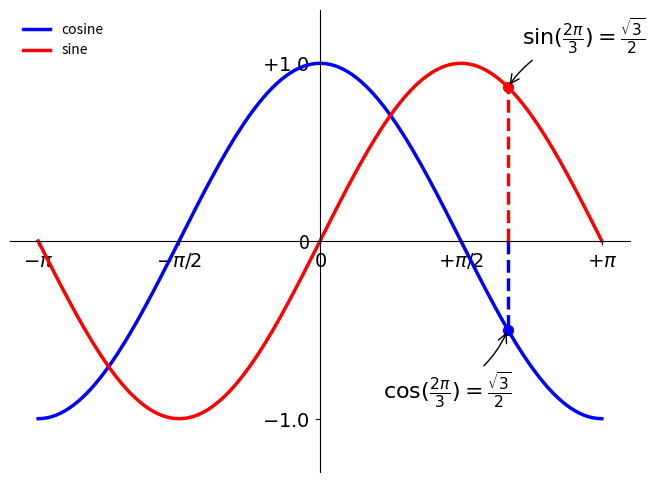

Write Python code to recreate this figure.
import matplotlib.pyplot as plt
import numpy as np

X = np.linspace(-np.pi, np.pi, 256)
C = np.cos(X)
S = np.sin(X)

plt.figure(figsize=(8, 6), dpi=80)
plt.plot(X, C, color='blue', linewidth=2.5, linestyle='-', label="cosine")
plt.plot(X, S, color='red', linewidth=2.5, linestyle='-', label="sine")
plt.legend(loc='upper left', frameon=False)
ax = plt.gca()
ax.spines['right'].set_color('none')
ax.spines['top'].set_color('none')
ax.xaxis.set_ticks_position('bottom')
ax.spines['bottom'].set_position(('data', 0))
ax.yaxis.set_ticks_position('left')
ax.spines['left'].set_position(('data', 0))
plt.xlim(X.min() * 1.1, X.max() * 1.1)
plt.xticks([-np.pi, -np.pi / 2, 0, np.pi / 2, np.pi],
           [r'$-\pi$', r'$-\pi/2$', r'$0$', r'$+\pi/2$', r'$+\pi$'])
plt.ylim(C.min() * 1.3, C.max() * 1.3)
plt.yticks([-1.0, 0, 1.0], ['$-1.0$', '0', '$+1.0$'])



# The tick labels are now hardly visible because of the blue and red lines.
# We can make them bigger and we can also adjust their properties such that
# they'll be rendered on a semi-transparent white background. This will allow
# us to see both the data and the labels.

for label in ax.get_xticklabels() + ax.get_yticklabels():
    label.set_fontsize(14)
    label.set_bbox(dict(facecolor='white', edgecolor='None', alpha=0.65))


t = 2 * np.pi / 3
plt.plot([t, t], [0, np.cos(t)], color='blue', linewidth=2.5, linestyle="--")
plt.scatter([t, ], [np.cos(t), ], 50, color='blue')
plt.annotate(r'$\sin(\frac{2\pi}{3})=\frac{\sqrt{3}}{2}$', xy=(t, np.sin(t)),
             xycoords='data', xytext=(+10, +30), textcoords='offset points',
             fontsize=16, arrowprops=dict(arrowstyle='->',
                                          connectionstyle="arc3,rad=.2"))
plt.plot([t, t], [0, np.sin(t)], color='red', linewidth=2.5, linestyle='--')
plt.scatter([t, ], [np.sin(t), ], 50, color='red')
plt.annotate(r'$\cos(\frac{2\pi}{3})=\frac{\sqrt{3}}{2}$', xy=(t, np.cos(t)),
             xycoords='data', xytext=(-90, -50), textcoords='offset points',
             fontsize=16, arrowprops=dict(arrowstyle='->',
                                          connectionstyle="arc3, rad=.2")
             )

plt.show()